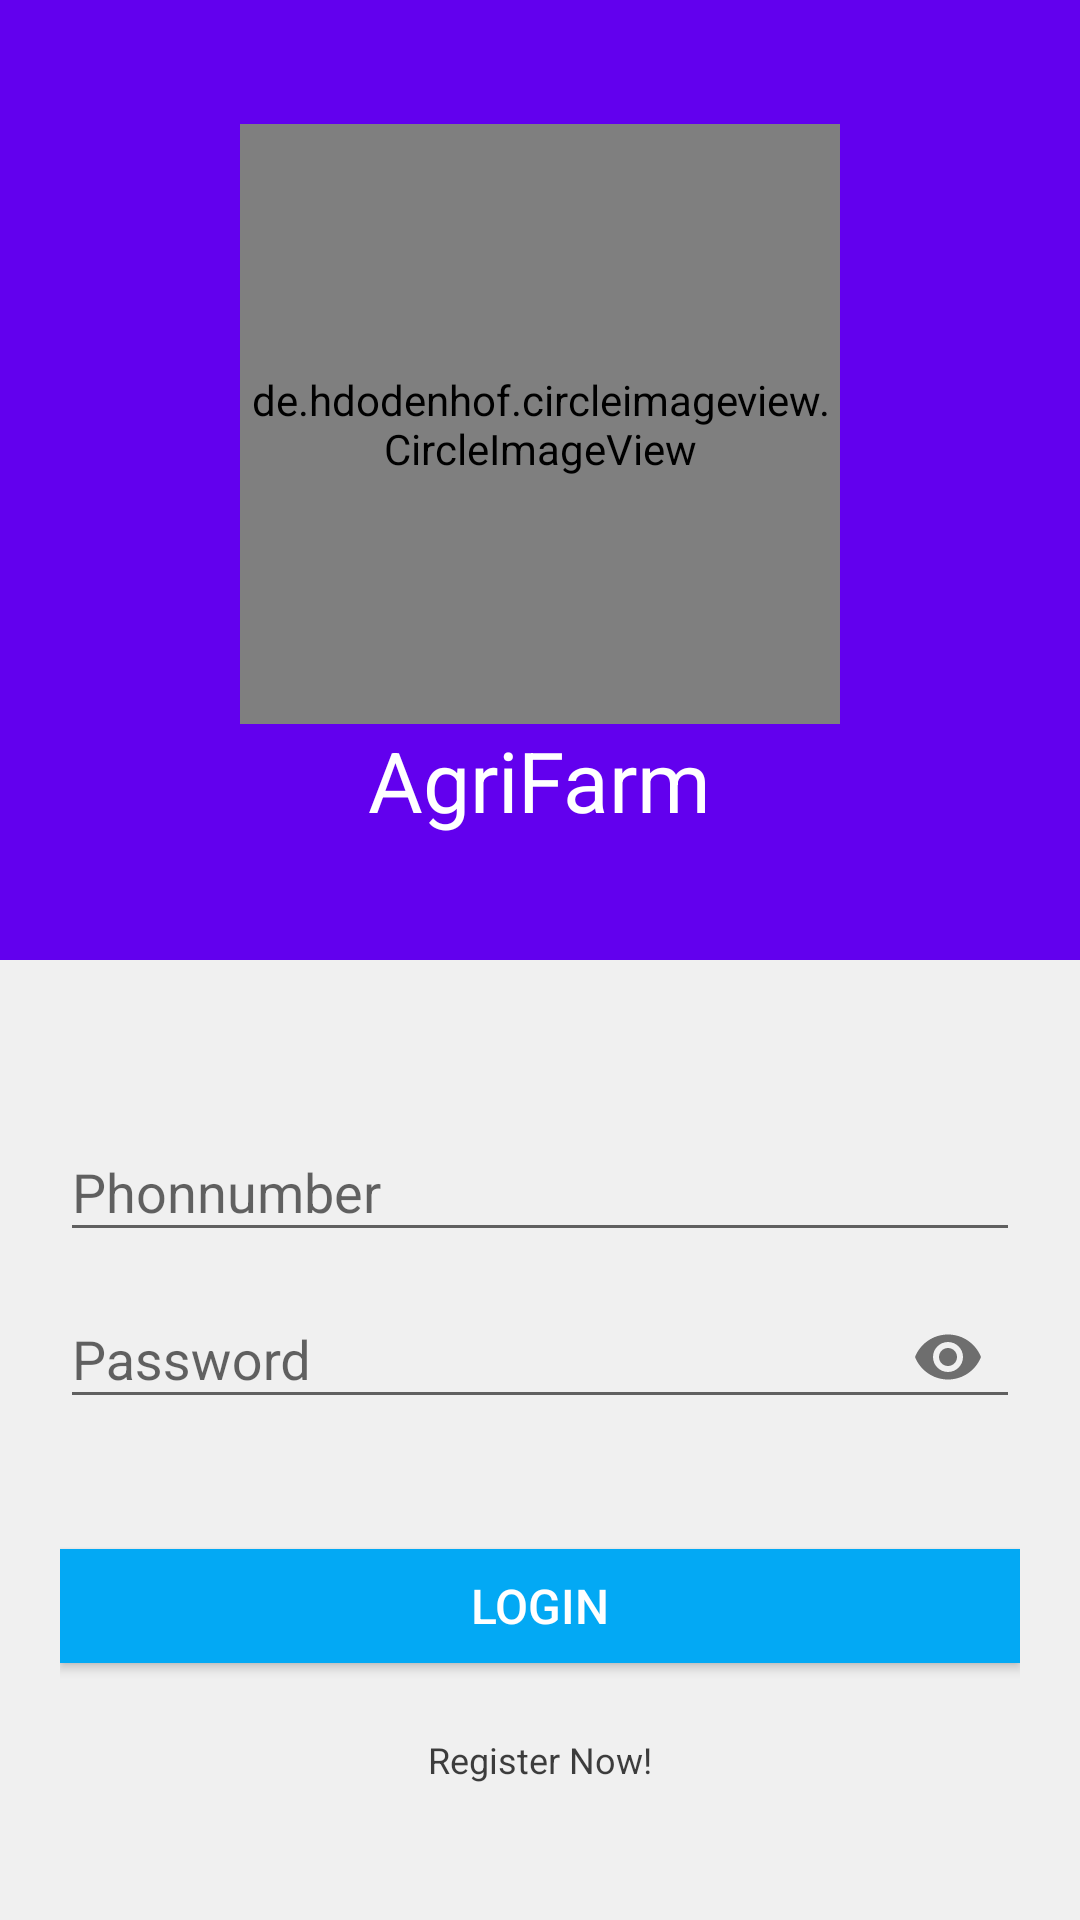

Write the Android layout XML for this screen, with the resource values it uses.
<!-- AndroidManifest.xml: application theme AppTheme -->
<!-- res/layout/activity_login.xml -->
<?xml version="1.0" encoding="utf-8"?>
<LinearLayout xmlns:android="http://schemas.android.com/apk/res/android"
    xmlns:app="http://schemas.android.com/apk/res-auto"
    xmlns:tools="http://schemas.android.com/tools"
    android:layout_width="match_parent"
    android:layout_height="match_parent"
    tools:context=".LoginActivity"
    android:id="@+id/mainLayout"
    android:focusableInTouchMode="true">

    <LinearLayout
        style="@style/df_row_vertical"
        android:layout_height="match_parent"
        android:weightSum="12">

        <LinearLayout
            android:layout_width="match_parent"
            android:layout_height="0dp"
            android:background="@color/colorPrimary"
            android:layout_weight="6"
            android:orientation="vertical"
            android:gravity="center"
            tools:ignore="Suspicious0dp">

            <de.hdodenhof.circleimageview.CircleImageView
                android:id="@+id/imageViewLogo"
                android:layout_width="200dp"
                android:scaleType="centerCrop"
                android:layout_height="200dp"
                android:src="@drawable/closee"
                android:layout_gravity="center" />

            <TextView
                style="@style/df_h3"
                android:layout_width="wrap_content"
                android:text="@string/app_name"
                android:textColor="@color/white" />

        </LinearLayout>

        <LinearLayout
            android:layout_width="match_parent"
            android:layout_height="0dp"
            android:orientation="horizontal"
            android:layout_weight="6"
            android:gravity="center"
            android:background="@color/formBg"
            android:padding="20dp"
            tools:ignore="Suspicious0dp">

            <LinearLayout
                android:id="@+id/sendOtpLayout"
                style="@style/df_row_vertical"
                android:layout_height="match_parent"
                android:gravity="center"
                android:visibility="visible">

                <com.google.android.material.textfield.TextInputLayout
                    android:id="@+id/textInputLayoutUname"
                    android:layout_width="match_parent"
                    android:layout_height="wrap_content">

                    <EditText
                        android:id="@+id/editTextUname"
                        android:layout_width="match_parent"
                        android:layout_height="wrap_content"
                        android:hint="Phonnumber"
                        android:inputType="number"
                        android:singleLine="true" />

                </com.google.android.material.textfield.TextInputLayout>

                <com.google.android.material.textfield.TextInputLayout
                    android:id="@+id/textInputLayoutPassword"
                    android:layout_width="match_parent"
                    app:passwordToggleEnabled="true"
                    android:layout_height="wrap_content">

                    <EditText
                        android:id="@+id/editTextPassword"
                        android:layout_width="match_parent"
                        android:layout_height="wrap_content"
                        android:hint="Password"
                        android:inputType="textPassword"
                        android:singleLine="true" />

                </com.google.android.material.textfield.TextInputLayout>

                <Button
                    android:id="@+id/buttonSendOtp"
                    android:layout_marginTop="40dp"
                    android:layout_width="match_parent"
                    style="@style/df4_btn_danger"
                    android:onClick="home"
                    android:layout_gravity="center_vertical"
                    android:text="Login"/>

                <TextView
                    android:layout_width="wrap_content"
                    android:textSize="12sp"
                    android:layout_marginTop="24dp"
                    style="@style/df_h6"
                    android:text="Register Now!"/>


            </LinearLayout>

        </LinearLayout>
    </LinearLayout>
</LinearLayout>
<!-- resources referenced by this layout -->
<resources>
  <color name="colorPrimary">#6200EE</color>
  <color name="formBg">#f0f0f0</color>
  <color name="white">#ffffffff</color>
  <string name="app_name">AgriFarm</string>
  <style name="df4_btn_danger" parent="df4_btn">
          <item name="android:background">@color/df_danger</item>
      </style>
  <style name="df_h3" parent="df_headdings">
          <item name="android:textSize">28sp</item>
      </style>
  <style name="df_h6" parent="df_headdings">
          <item name="android:textSize">16sp</item>
      </style>
  <style name="df_row_vertical" parent="df_global">
          <item name="android:orientation">vertical</item>
      </style>
  <style name="AppTheme" parent="Theme.AppCompat.Light.NoActionBar">
          
          <item name="colorPrimary">@color/colorPrimary</item>
          <item name="colorPrimaryDark">@color/colorPrimaryDark</item>
          <item name="colorAccent">@color/colorAccent</item>
      </style>
  <style name="df4_btn">
          <item name="android:layout_width">wrap_content</item>
          <item name="android:layout_height">38dp</item>
          <item name="android:textSize">16sp</item>
          <item name="android:textColor">#fff</item>
      </style>
  <color name="df_danger">#03A9F4</color>
  <style name="df_headdings" parent="df_global">
          <item name="android:textStyle">normal</item>
          <item name="android:textColor">@color/black_alpha_75</item>
      </style>
  <style name="df_global">
          <item name="android:layout_width">match_parent</item>
          <item name="android:layout_height">wrap_content</item>
      </style>
  <color name="colorPrimaryDark">#3700B3</color>
  <color name="colorAccent">#03DAC5</color>
  <color name="black_alpha_75">#bf000000</color>
</resources>
